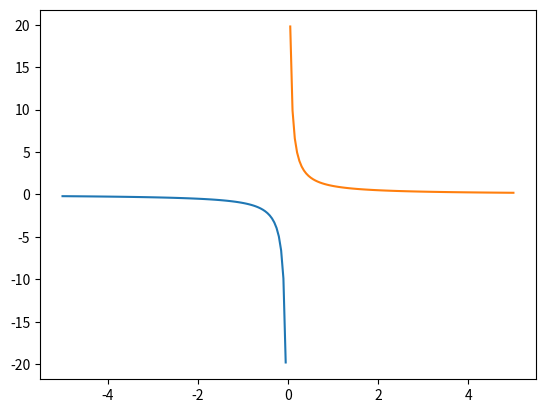

The matplotlib source for this figure:
import matplotlib.pyplot as plt
import numpy as np

a = 1
b = 1
c = -6
x0 = -5
xk = 5
n = 100
xsd = [x for x in np.linspace(x0,0,n)]
xsp = [x for x in np.linspace(0,xk,n)]
yd = [1/i for i in xsd]
yp = [1/i for i in xsp]
plt.plot(xsd,yd) 
plt.plot(xsp,yp) 
plt.savefig('mygiperbola.png') # сохранение графика
